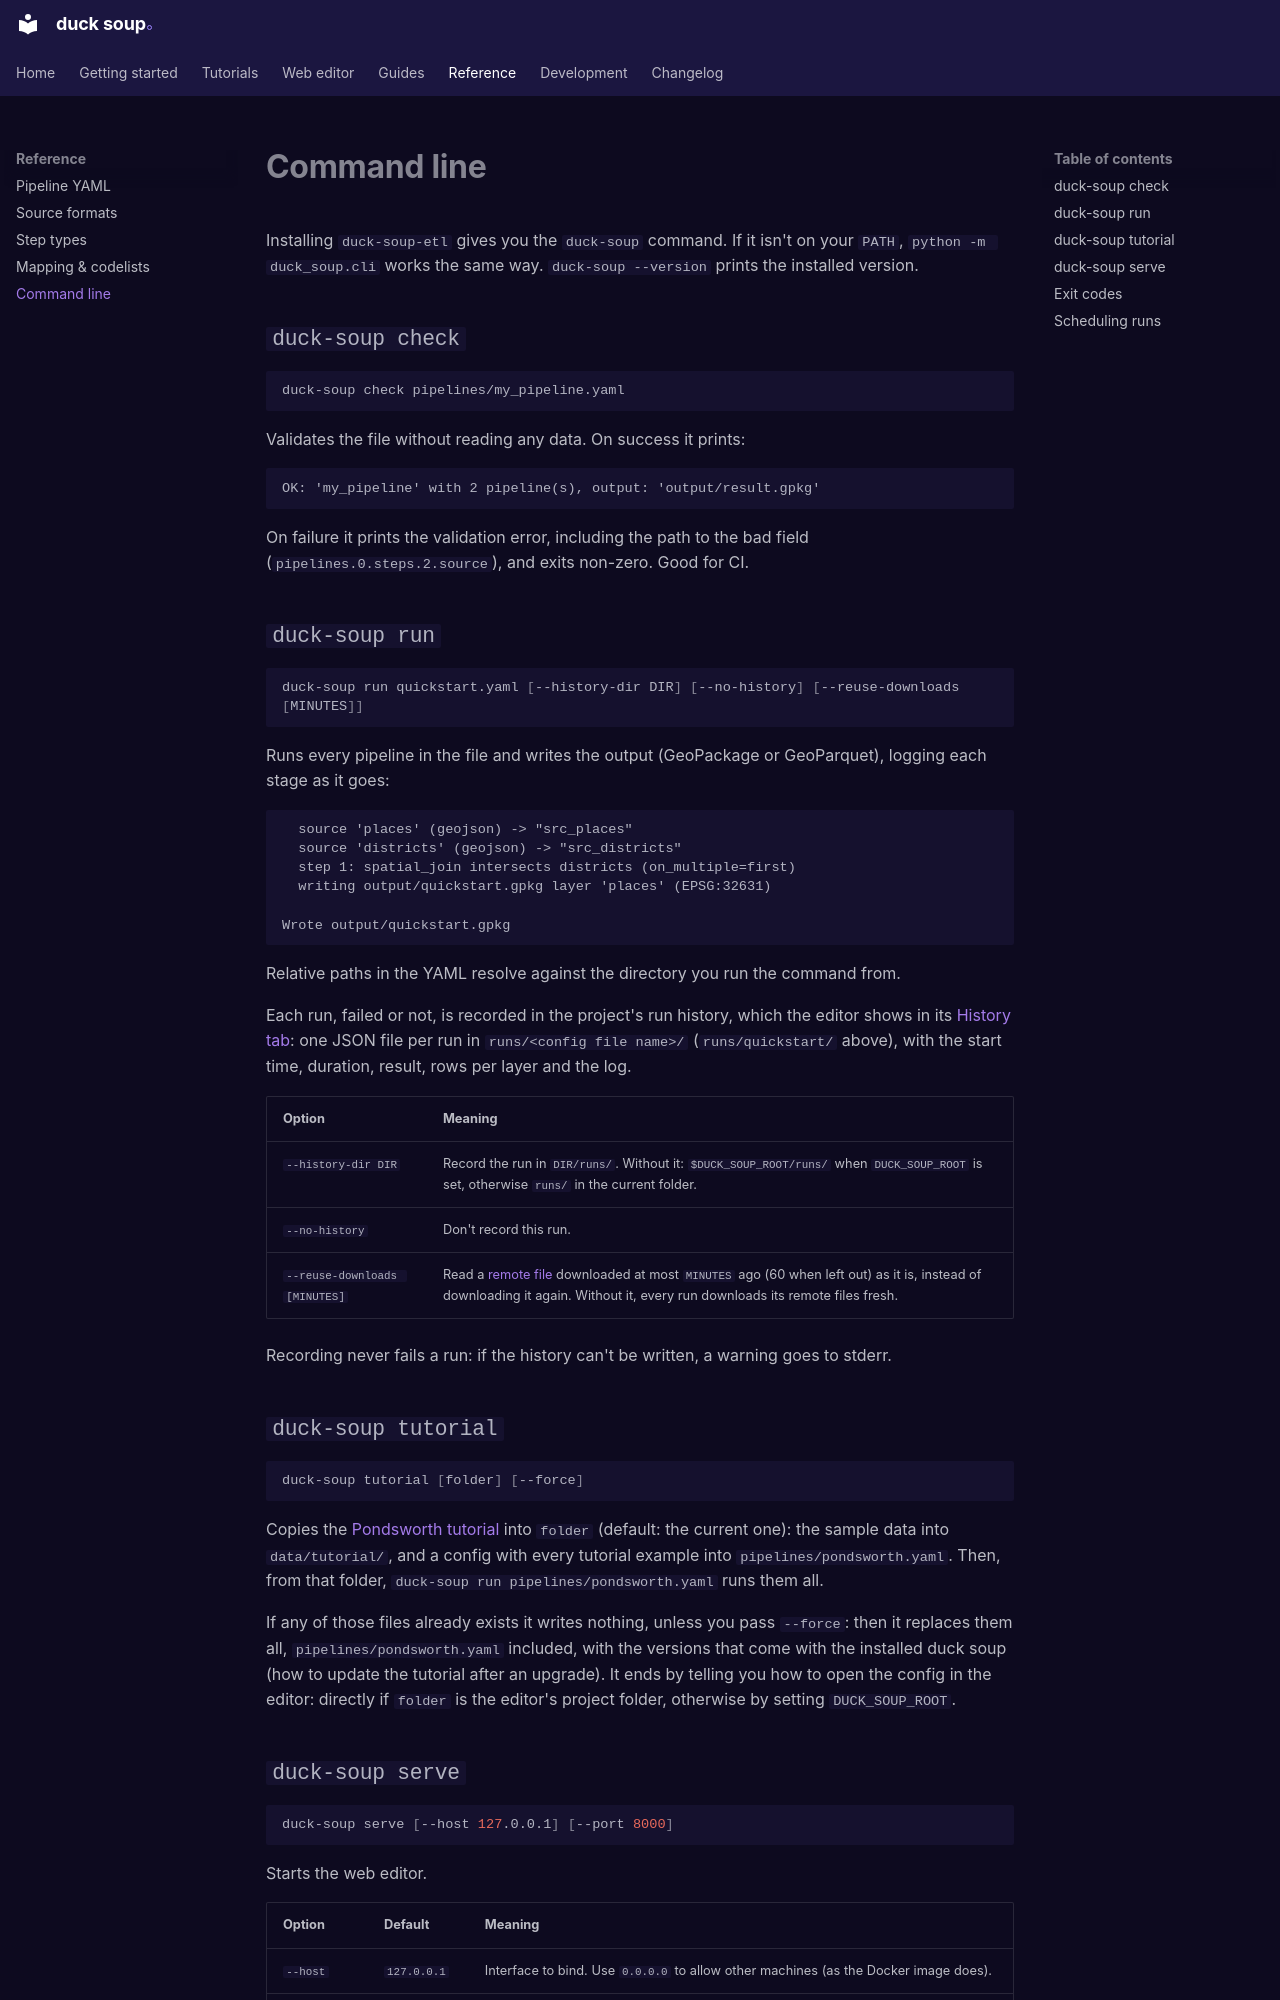

repository: henrik716/duck-soup · page: reference/cli/index.html · generator: mkdocs

# Command line

Installing `duck-soup-etl` gives you the `duck-soup` command. If it isn't on your `PATH`,
`python -m duck_soup.cli` works the same way. `duck-soup --version` prints the installed version.

## `duck-soup check`

```bash
duck-soup check pipelines/my_pipeline.yaml
```

Validates the file without reading any data. On success it prints:

```text
OK: 'my_pipeline' with 2 pipeline(s), output: 'output/result.gpkg'
```

On failure it prints the validation error, including the path to the bad field
(`pipelines.0.steps.2.source`), and exits non-zero. Good for CI.

## `duck-soup run`

```bash
duck-soup run quickstart.yaml [--history-dir DIR] [--no-history] [--reuse-downloads [MINUTES]]
```

Runs every pipeline in the file and writes the output (GeoPackage or GeoParquet), logging each stage as it goes:

```text
  source 'places' (geojson) -> "src_places"
  source 'districts' (geojson) -> "src_districts"
  step 1: spatial_join intersects districts (on_multiple=first)
  writing output/quickstart.gpkg layer 'places' (EPSG:32631)

Wrote output/quickstart.gpkg
```

Relative paths in the YAML resolve against the directory you run the command from.

Each run, failed or not, is recorded in the project's run history, which the editor shows in
its [History tab](../editor/preview-and-run.md#run-history): one JSON file per run in
`runs/<config file name>/` (`runs/quickstart/` above), with the start time, duration, result,
rows per layer and the log.

| Option | Meaning |
|---|---|
| `--history-dir DIR` | Record the run in `DIR/runs/`. Without it: `$DUCK_SOUP_ROOT/runs/` when `DUCK_SOUP_ROOT` is set, otherwise `runs/` in the current folder. |
| `--no-history` | Don't record this run. |
| `--reuse-downloads [MINUTES]` | Read a [remote file](sources.md#remote-files) downloaded at most `MINUTES` ago (60 when left out) as it is, instead of downloading it again. Without it, every run downloads its remote files fresh. |

Recording never fails a run: if the history can't be written, a warning goes to stderr.

## `duck-soup tutorial`

```bash
duck-soup tutorial [folder] [--force]
```

Copies the [Pondsworth tutorial](../tutorials/index.md) into `folder` (default: the current
one): the sample data into `data/tutorial/`, and a config with every tutorial example into
`pipelines/pondsworth.yaml`. Then, from that folder, `duck-soup run pipelines/pondsworth.yaml`
runs them all.

If any of those files already exists it writes nothing, unless you pass `--force`: then it
replaces them all, `pipelines/pondsworth.yaml` included, with the versions that come with the
installed duck soup (how to update the tutorial after an upgrade). It ends by telling you how to
open the config in the editor: directly if `folder` is the editor's project folder, otherwise by
setting `DUCK_SOUP_ROOT`.
